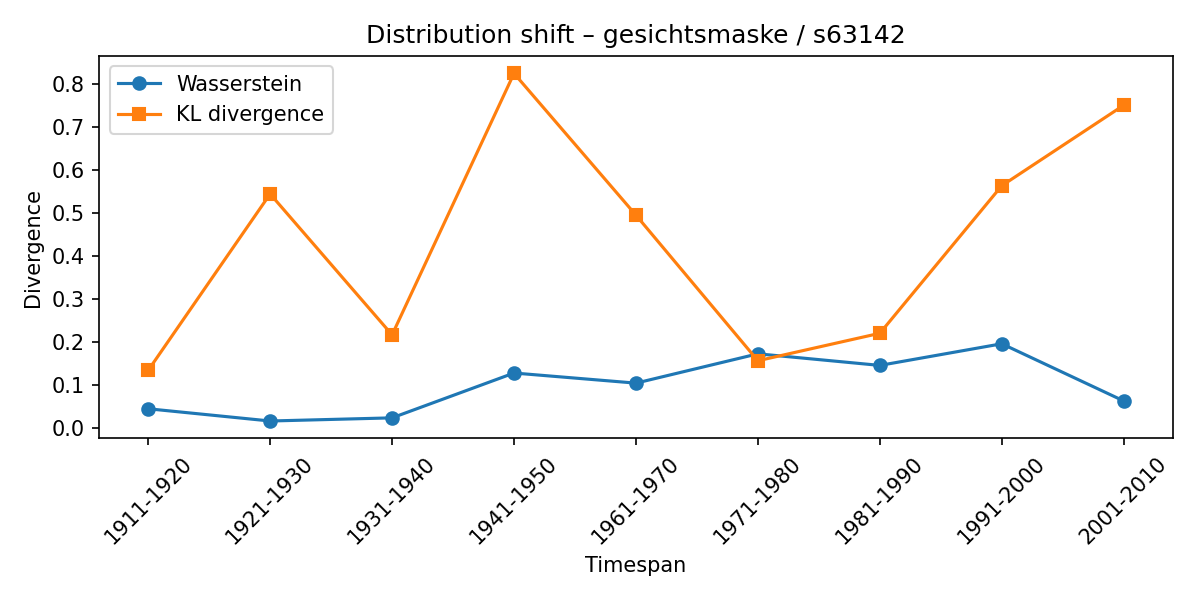

Values plotted in this chart, from the file beside it:
synset, lexeme, from_timespan, to_timespan, wasserstein, kl_divergence
s63142, gesichtsmaske, 1901-1910, 1911-1920, 0.04544, 0.1348
s63142, gesichtsmaske, 1911-1920, 1921-1930, 0.01697, 0.5451
s63142, gesichtsmaske, 1921-1930, 1931-1940, 0.0243, 0.2173
s63142, gesichtsmaske, 1931-1940, 1941-1950, 0.1286, 0.8255
s63142, gesichtsmaske, 1941-1950, 1961-1970, 0.1051, 0.4957
s63142, gesichtsmaske, 1961-1970, 1971-1980, 0.1733, 0.1571
s63142, gesichtsmaske, 1971-1980, 1981-1990, 0.1463, 0.221
s63142, gesichtsmaske, 1981-1990, 1991-2000, 0.1966, 0.5643
s63142, gesichtsmaske, 1991-2000, 2001-2010, 0.06362, 0.7515
